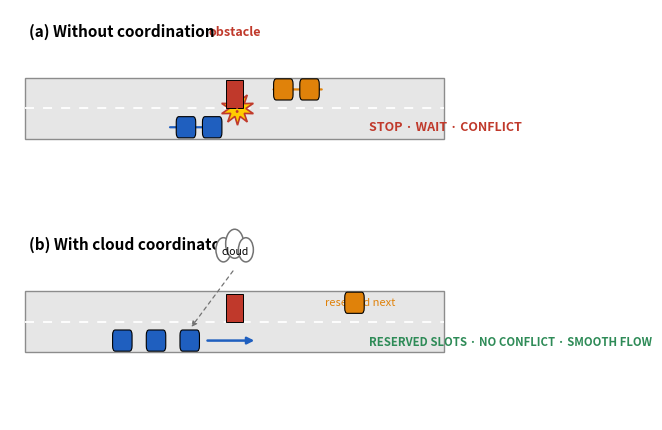
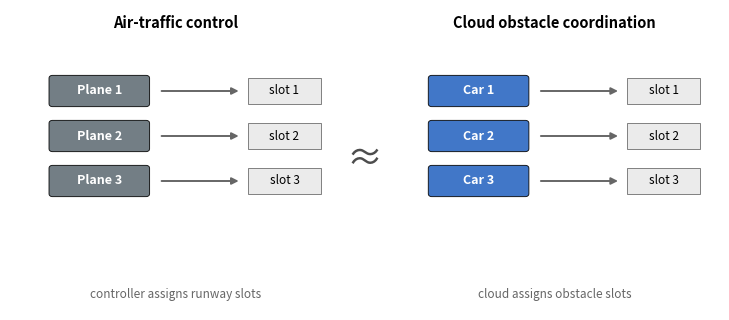
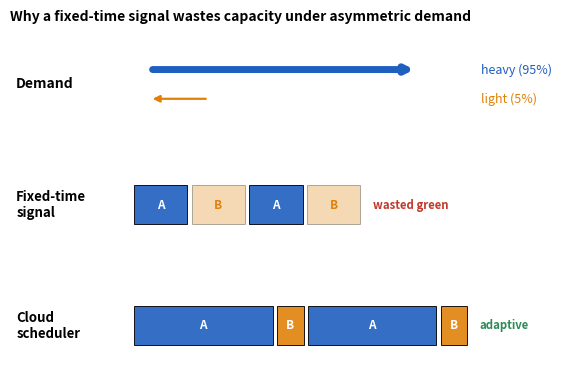

The matplotlib source for these figures, in order:
#!/usr/bin/env python3
# -*- coding: utf-8 -*-
"""Conceptual schematic figures for the Introduction and key argument."""
import os
import matplotlib; matplotlib.use("Agg")
import matplotlib.pyplot as plt
from matplotlib.patches import Rectangle, FancyBboxPatch, FancyArrowPatch, Ellipse, Circle

FIGOUT = os.environ.get("FIGOUT", ".")
CPOS="#1f5fbf"; CNEG="#e0820a"; COBS="#c0392b"; GREEN="#2e8b57"; GREY="0.45"

def car(ax,x,y,w=0.5,h=0.26,color=CPOS):
    ax.add_patch(FancyBboxPatch((x-w/2,y-h/2),w,h,boxstyle="round,pad=0.01,rounding_size=0.07",
                 fc=color,ec="black",lw=0.8,zorder=5))

def road(ax,x0,x1,yc,h=0.8):
    ax.add_patch(Rectangle((x0,yc-h/2),x1-x0,h,fc="0.9",ec="0.55",lw=1.0,zorder=1))
    ax.plot([x0,x1],[yc,yc],ls=(0,(5,5)),color="white",lw=1.3,zorder=2)

def obstacle(ax,x,yc,h=0.8):
    ax.add_patch(Rectangle((x-0.22,yc),0.44,h/2-0.03,fc=COBS,ec="black",lw=0.7,zorder=6))

# ---------------------------------------------------------------- before / after
def before_after():
    fig,axes=plt.subplots(2,1,figsize=(6.6,4.4))
    for ax in axes: ax.set_xlim(0,12); ax.set_ylim(0,2.6); ax.axis("off")
    a,b=axes
    # (a) without coordination
    road(a,0.4,11.6,1.3)
    obstacle(a,6.0,1.3)
    a.text(6.0,2.25,"obstacle",ha="center",color=COBS,fontsize=9,fontweight="bold")
    car(a,4.7,1.05,color=CPOS); car(a,5.4,1.05,color=CPOS)
    car(a,7.3,1.55,color=CNEG); car(a,8.0,1.55,color=CNEG)
    a.annotate("",xy=(5.7,1.05),xytext=(4.2,1.05),arrowprops=dict(arrowstyle="-|>",color=CPOS,lw=1.6))
    a.annotate("",xy=(6.9,1.55),xytext=(8.4,1.55),arrowprops=dict(arrowstyle="-|>",color=CNEG,lw=1.6))
    # conflict burst
    a.plot(6.05,1.3,marker=(10,1,0),ms=24,color="#ffcc00",mec=COBS,mew=1.2,zorder=4)
    a.text(6.05,1.3,"!",ha="center",va="center",fontsize=12,fontweight="bold",color=COBS,zorder=7)
    a.text(0.5,2.25,"(a) Without coordination",fontsize=11,fontweight="bold")
    a.text(9.6,1.05,"STOP · WAIT · CONFLICT",fontsize=9,color=COBS,va="center",ha="left",fontweight="bold")
    # (b) with coordinator
    road(b,0.4,11.6,1.3)
    obstacle(b,6.0,1.3)
    for i,x in enumerate([3.0,3.9,4.8]):
        car(b,x,1.05,color=CPOS)
    car(b,9.2,1.55,color=CNEG)
    b.annotate("",xy=(6.6,1.05),xytext=(5.2,1.05),arrowprops=dict(arrowstyle="-|>",color=CPOS,lw=1.8))
    b.text(8.4,1.55,"reserved next",fontsize=8,color=CNEG,va="center",ha="left")
    # mini cloud
    for dx,dy,r in [(-0.3,0,0.20),(0,0.08,0.24),(0.3,0,0.20)]:
        b.add_patch(Ellipse((6.0+dx,2.25+dy),r*2,r*1.6,fc="white",ec=GREY,lw=1.1,zorder=4))
    b.text(6.0,2.22,"cloud",ha="center",va="center",fontsize=7.5,zorder=6)
    b.add_patch(FancyArrowPatch((6.0,2.0),(4.8,1.2),arrowstyle="-|>",mutation_scale=8,color=GREY,lw=0.9,ls=(0,(3,3)),zorder=3))
    b.text(0.5,2.25,"(b) With cloud coordinator",fontsize=11,fontweight="bold")
    b.text(9.6,1.02,"RESERVED SLOTS · NO CONFLICT · SMOOTH FLOW",fontsize=8.2,color=GREEN,va="center",ha="left",fontweight="bold")
    fig.tight_layout(h_pad=1.2)
    for e in ("pdf","png"): fig.savefig(f"{FIGOUT}/fig_beforeafter.{e}",dpi=300)
    plt.close(fig)

# ---------------------------------------------------------------- analogy
def analogy():
    fig,axes=plt.subplots(1,2,figsize=(7.4,3.3))
    for ax in axes: ax.set_xlim(0,10); ax.set_ylim(0,10); ax.axis("off")
    L,R=axes
    def slots(ax,labels,color,title,icon):
        ax.text(5,9.4,title,ha="center",fontsize=10.5,fontweight="bold")
        for i,lab in enumerate(labels):
            y=7.3-i*1.5
            ax.add_patch(FancyBboxPatch((1.2,y-0.5),3.0,1.0,boxstyle="round,pad=0.02,rounding_size=0.1",
                         fc=color,ec="black",lw=0.7,alpha=0.85))
            ax.text(2.7,y,lab,ha="center",va="center",color="white",fontsize=9,fontweight="bold")
            ax.annotate("",xy=(7.0,y),xytext=(4.5,y),arrowprops=dict(arrowstyle="-|>",color="0.4",lw=1.4))
            ax.add_patch(Rectangle((7.2,y-0.42),2.2,0.84,fc="0.92",ec="0.5",lw=0.7))
            ax.text(8.3,y,f"slot {i+1}",ha="center",va="center",fontsize=8.5)
        ax.text(5,0.4,icon,ha="center",fontsize=8.5,color="0.4",style="italic")
    slots(L,["Plane 1","Plane 2","Plane 3"],"#5b6770","Air-traffic control","controller assigns runway slots")
    slots(R,["Car 1","Car 2","Car 3"],CPOS,"Cloud obstacle coordination","cloud assigns obstacle slots")
    fig.text(0.5,0.5,"≈",ha="center",va="center",fontsize=26,color="0.3")
    fig.tight_layout(w_pad=3.5)
    for e in ("pdf","png"): fig.savefig(f"{FIGOUT}/fig_analogy.{e}",dpi=300)
    plt.close(fig)

# ---------------------------------------------------------------- asymmetric concept
def asym_concept():
    fig=plt.figure(figsize=(6.6,3.9))
    gs=fig.add_gridspec(3,1,height_ratios=[1.0,1.0,1.0],hspace=0.55,left=0.16,right=0.97,top=0.9,bottom=0.08)
    # demand row
    ax0=fig.add_subplot(gs[0]); ax0.set_xlim(0,10); ax0.set_ylim(0,2); ax0.axis("off")
    ax0.text(0.0,1.0,"Demand",fontsize=10,fontweight="bold",va="center")
    ax0.annotate("",xy=(7.5,1.35),xytext=(2.5,1.35),arrowprops=dict(arrowstyle="-|>",color=CPOS,lw=5))
    ax0.text(8.7,1.35,"heavy (95%)",color=CPOS,fontsize=9,va="center")
    ax0.annotate("",xy=(2.5,0.6),xytext=(3.6,0.6),arrowprops=dict(arrowstyle="-|>",color=CNEG,lw=1.6))
    ax0.text(8.7,0.6,"light (5%)",color=CNEG,fontsize=9,va="center")
    def strip(ax,title,blocks,note,ncolor):
        ax.set_xlim(0,10); ax.set_ylim(0,1); ax.axis("off")
        ax.text(0.0,0.5,title,fontsize=9.5,fontweight="bold",va="center",ha="left")
        x=2.2
        for (w,d,empty) in blocks:
            col=CPOS if d>0 else CNEG
            ax.add_patch(Rectangle((x,0.25),w,0.5,fc=col,ec="black",lw=0.7,alpha=0.30 if empty else 0.9))
            ax.text(x+w/2,0.5,("A" if d>0 else "B"),ha="center",va="center",
                    color=(col if empty else "white"),fontsize=8.5,fontweight="bold")
            x+=w+0.08
        ax.text(x+0.15,0.5,note,fontsize=8.2,color=ncolor,va="center",ha="left",fontweight="bold")
    ax1=fig.add_subplot(gs[1])
    strip(ax1,"Fixed-time\nsignal",[(1.0,1,False),(1.0,-1,True),(1.0,1,False),(1.0,-1,True)],"wasted green",COBS)
    ax2=fig.add_subplot(gs[2])
    strip(ax2,"Cloud\nscheduler",[(2.6,1,False),(0.5,-1,False),(2.4,1,False),(0.5,-1,False)],"adaptive",GREEN)
    fig.suptitle("Why a fixed-time signal wastes capacity under asymmetric demand",fontsize=10,fontweight="bold",y=0.99)
    for e in ("pdf","png"): fig.savefig(f"{FIGOUT}/fig_asym_concept.{e}",dpi=300)
    plt.close(fig)

before_after(); analogy(); asym_concept()
print("wrote fig_beforeafter, fig_analogy, fig_asym_concept to",FIGOUT)
